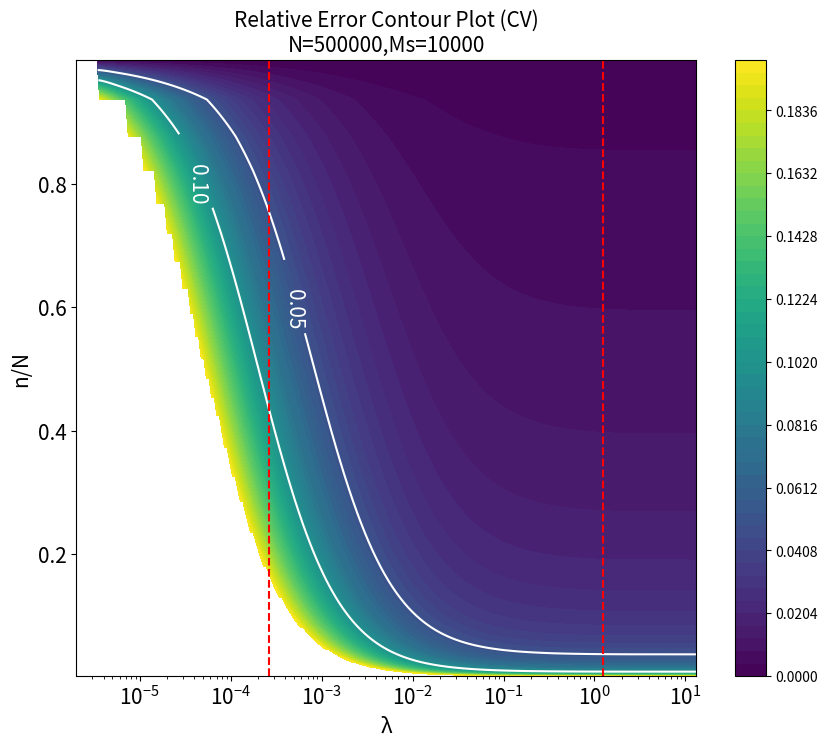

Write Python code to recreate this figure.
# -*- coding: utf-8 -*-
"""
Created on Mon Nov 25 10:34:14 2024

@author: lihua
"""

import numpy as np
import matplotlib.pyplot as plt
import csv
from scipy.interpolate import griddata

import math

def calculate_max_balls_on_sphere(big_radius, small_radius):
    max_balls = (4 * math.pi * big_radius ** 2) / (3 * small_radius ** 2)
    return max_balls

# 测试
# big_radius = 3 / 2  # 大球的半径
# small_radius = 0.2 / 2  # 小球的半径
# max_balls = int(calculate_max_balls_on_sphere(big_radius, small_radius)*0.1)#设定只可以结合10%。
# print("最多可以放置的小球数量为:", max_balls)

# 设置参数
magnetic_beads = 500000  # 磁珠总数
N = (magnetic_beads)
#N =6.02E23*0.1*1/1000/150000/1000
Y = 10000   # 绿球数
#Y = 6.02E23*0.1*1/1000/150000/1000/10000
error_limit =0.2
# 生成n_values的对数范围值
n_values = np.logspace(np.log10(1), np.log10(N-1), num=200)

# 生成M/N的对数范围值，直接计算M/N的比例
postive_ratios = np.logspace(np.log10(1/N), np.log10(1-1/N), num=200)

results = []

for postive_ratio in postive_ratios:
    M = int(postive_ratio * N)  # 计算对应的M值
    for n in n_values:
        # 使用超几何分布公式的近似计算抽中红球和绿球的期望数量和标准差
        M_mean = postive_ratio * n
        M_std = np.sqrt(n * postive_ratio * (1 - postive_ratio) * (N - n) / (N - 1))
        
        Y_mean = Y/N * n
        Y_std = np.sqrt(n * Y/N * (1 - Y/N) * (N - n) / (N - 1))
        
        # 计算relative_error
        if Y_mean == 0 or M_mean == 0:
            relative_error = np.nan
        else:
                    
            relative_error = np.sqrt((M_std/M_mean)**2 + (Y_std/Y_mean)**2)         #注意这里的参数是包含了解离过程的。
            
     # 仅保存relative_error小于0.2的结果
        if relative_error < error_limit:
            results.append((postive_ratio, n / N, relative_error))

# 将结果写入CSV文件
# 提取用于绘图的数据
postive_ratios, n_N_values, relative_errors = zip(*results)

# 将x轴的值替换为λ = -ln(1 - postive_ratios)
postive_ratios = -np.log(1 - np.array(postive_ratios))#################################
lambda_values = postive_ratios
print (postive_ratios)


# 将结果写入CSV文件
csv_filename = '6_5sampling_results_log_range_M_N_filtered2.csv'
with open(csv_filename, mode='w', newline='') as file:
    writer = csv.writer(file)
    writer.writerow(['postive_ratio', 'n / N', 'postive_ratios', 'relative_error'])  # Add 'postive_ratios' to the header
    # Write each row along with postive_ratios
    for result, lambda_value in zip(results, postive_ratios):
        writer.writerow([result[0], result[1], lambda_value, result[2]])

print(f'Results written to {csv_filename}')



# 创建插值网格
grid_M_N, grid_n_N = np.meshgrid(np.unique(postive_ratios), np.unique(n_N_values))

# 使用griddata进行插值
grid_relative_errors = griddata((postive_ratios, n_N_values), relative_errors, (grid_M_N, grid_n_N), method='cubic')

# 绘制等高线图
plt.figure(figsize=(10, 8))
cp = plt.contourf(grid_M_N, grid_n_N, grid_relative_errors, levels=np.linspace(np.nanmin(grid_relative_errors), np.nanmax(grid_relative_errors), num=50), cmap='viridis')
plt.colorbar(cp)  # 显示颜色条

contours = plt.contour(grid_M_N, grid_n_N, grid_relative_errors, levels=[0.05,0.1], colors='white')
plt.clabel(contours, inline=True, fontsize=15, fmt='     %1.2f')

N=int(N)
Y=int(Y)
plt.title(f'Relative Error Contour Plot (CV)\nN={N},Ms={Y}', fontsize=15)
plt.xlabel('λ', fontsize=15)
plt.ylabel('n/N', fontsize=15)
plt.xscale('log')
# plt.yscale('log')


# 在图上添加垂直虚线
plt.axvline(x=131/N, color='red', linestyle='--', label='131/N')
plt.axvline(x=1.2404, color='red', linestyle='--', label='0.2146')
# plt.axvline(x=0.1035, color='yellow', linestyle='--', label='0.1035')

dpi_value = 600
# plt.legend()
plt.xticks(fontsize=15)
plt.yticks(fontsize=15)
plt.savefig('二次取样后的误差条件情况注意区分后面的颗粒的情况2.png', dpi=dpi_value)  # 保存图像时指定dpi

plt.show()
